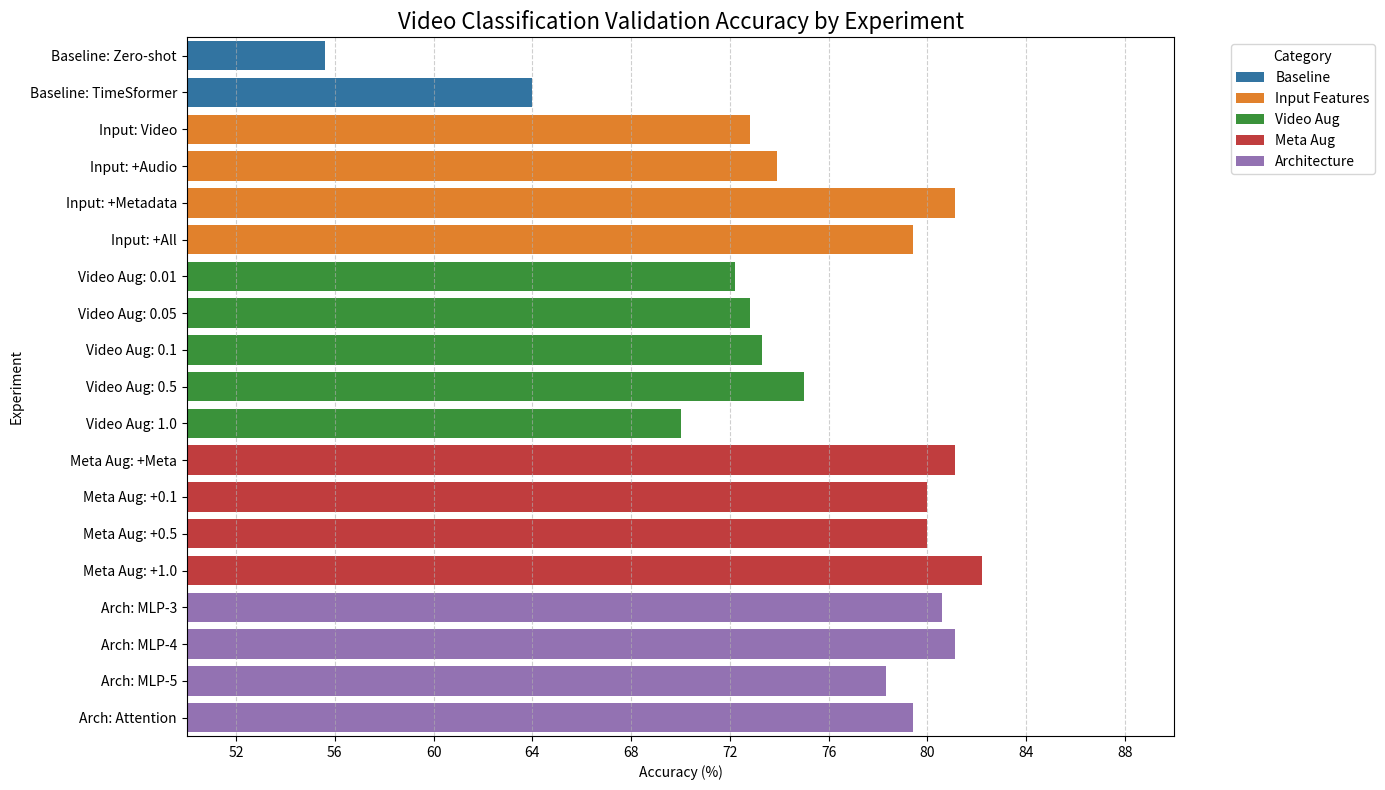

Python code for this plot: (Note: this script raises an exception after producing the figure.)
import matplotlib.pyplot as plt
import pandas as pd
import seaborn as sns
from matplotlib.ticker import MaxNLocator

# Define data for all experiments
data = {
    "Experiment": [
        "Baseline: Zero-shot", "Baseline: TimeSformer",
        "Input: Video", "Input: +Audio", "Input: +Metadata", "Input: +All",
        "Video Aug: 0.01", "Video Aug: 0.05", "Video Aug: 0.1", "Video Aug: 0.5", "Video Aug: 1.0",
        "Meta Aug: +Meta", "Meta Aug: +0.1", "Meta Aug: +0.5", "Meta Aug: +1.0",
        "Arch: MLP-3", "Arch: MLP-4", "Arch: MLP-5", "Arch: Attention"
    ],
    "Category": [
        "Baseline", "Baseline",
        "Input Features", "Input Features", "Input Features", "Input Features",
        "Video Aug", "Video Aug", "Video Aug", "Video Aug", "Video Aug",
        "Meta Aug", "Meta Aug", "Meta Aug", "Meta Aug",
        "Architecture", "Architecture", "Architecture", "Architecture"
    ],
    "Accuracy": [
        55.6, 64.0,
        72.8, 73.9, 81.1, 79.4,
        72.2, 72.8, 73.3, 75.0, 70.0,
        81.1, 80.0, 80.0, 82.2,
        80.6, 81.1, 78.3, 79.4
    ]
}

df = pd.DataFrame(data)

# Create a plot
plt.figure(figsize=(14, 8))
sns.barplot(x="Accuracy", y="Experiment", hue="Category", data=df, dodge=False)
plt.title("Video Classification Validation Accuracy by Experiment", fontsize=16)
plt.xlabel("Accuracy (%)")
plt.ylabel("Experiment")
plt.legend(title="Category", bbox_to_anchor=(1.05, 1), loc='upper left')
plt.grid(axis='x', linestyle='--', alpha=0.6)
plt.xlim(50, 90)
plt.tight_layout()

plt.gca().xaxis.set_major_locator(MaxNLocator(integer=True))

plt.savefig("/home/<user>/20251R0136COSE47400/analysis/accuracy_plot.png")
